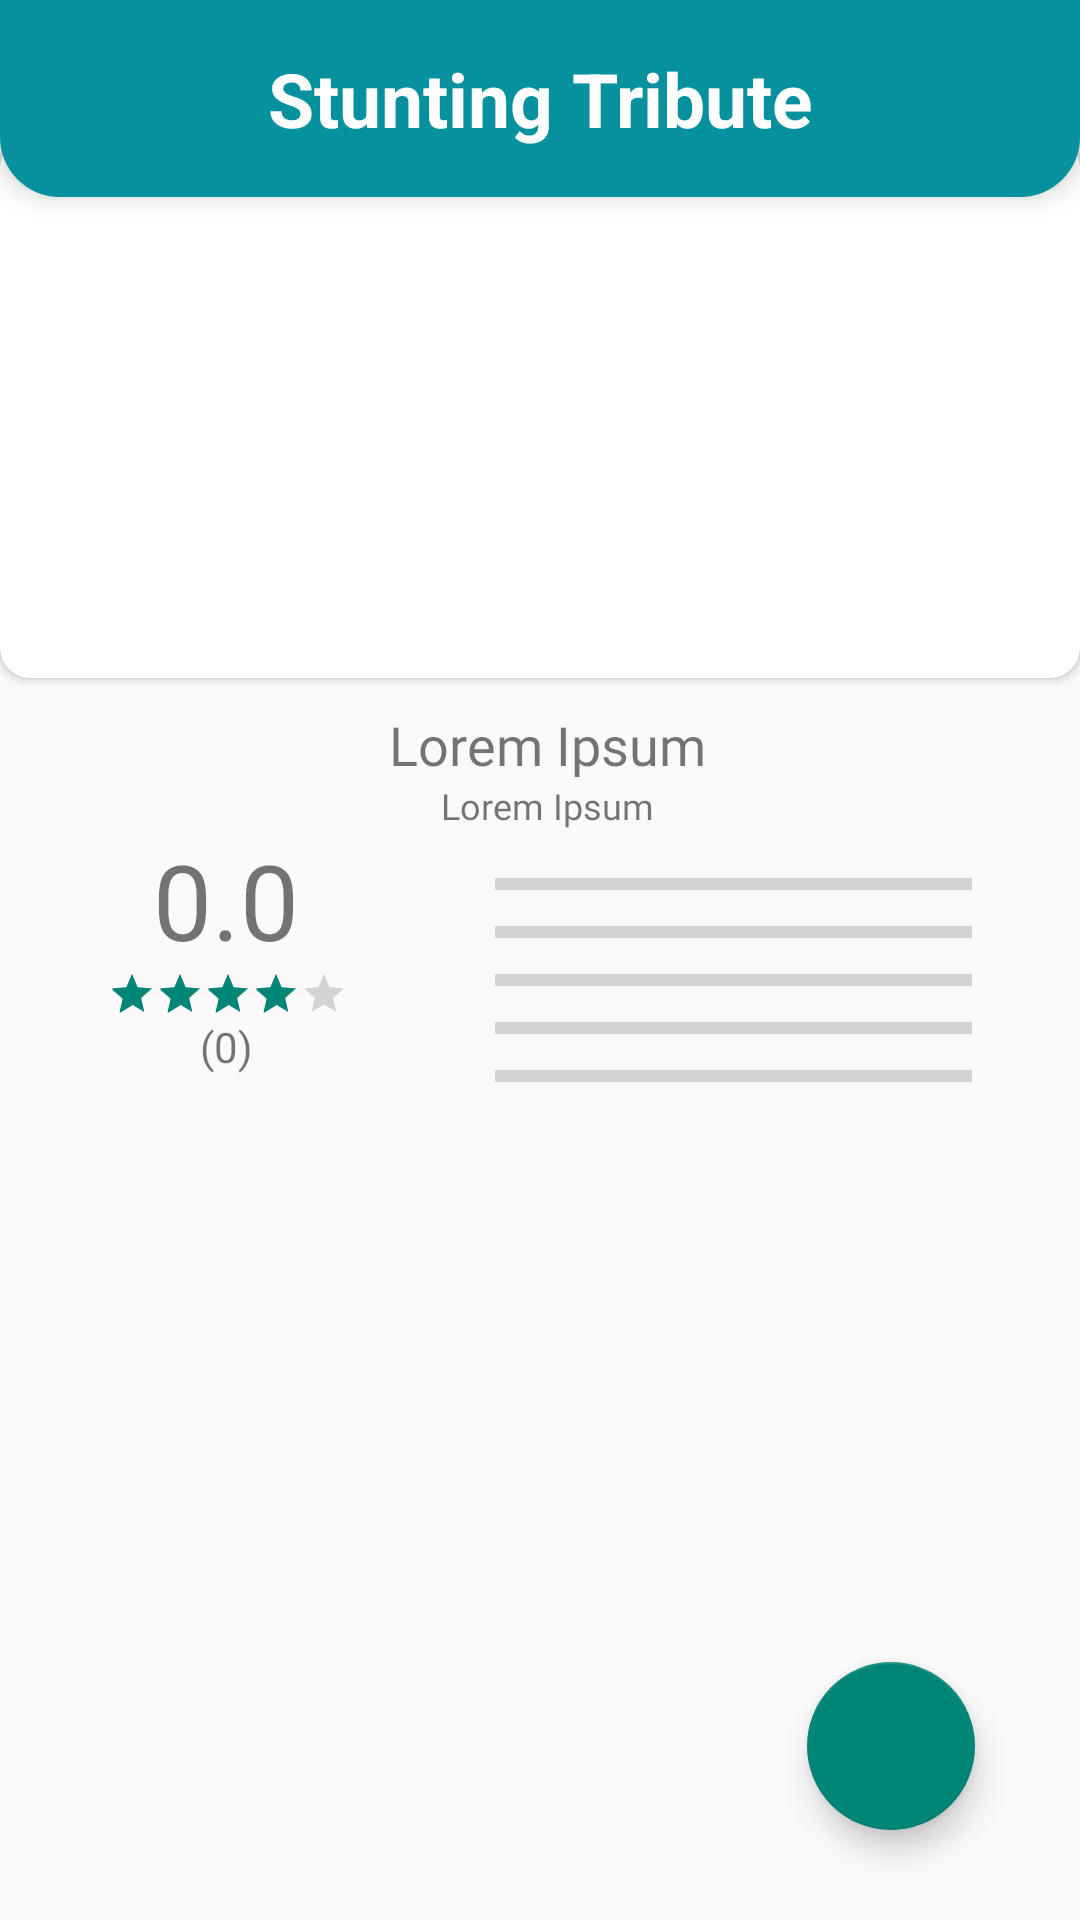

Layout XML and referenced resources for this Android screen:
<!-- AndroidManifest.xml: application theme Theme.SplashScreen -->
<!-- res/layout/activity_stunting_tribute_detail.xml -->
<?xml version="1.0" encoding="utf-8"?>
<androidx.constraintlayout.widget.ConstraintLayout xmlns:android="http://schemas.android.com/apk/res/android"
    xmlns:app="http://schemas.android.com/apk/res-auto"
    xmlns:tools="http://schemas.android.com/tools"
    android:layout_width="match_parent"
    android:layout_height="match_parent"
    tools:context="com.stuntech.stunting.ui.care_nutrition.detail.CareDetailActivity">

    <androidx.constraintlayout.widget.ConstraintLayout
        android:id="@+id/linearLayout2"
        android:layout_width="match_parent"
        android:layout_height="wrap_content"
        android:background="@drawable/round_top"
        android:padding="16dp"
        android:translationZ="5dp"
        app:layout_constraintTop_toTopOf="parent">

        <ImageView
            android:id="@+id/btnBack"
            android:layout_width="30dp"
            android:layout_height="30dp"
            android:src="@drawable/ic_back"
            app:layout_constraintStart_toStartOf="parent"
            app:layout_constraintTop_toTopOf="parent" />

        <TextView
            android:id="@+id/textView"
            android:layout_width="match_parent"
            android:layout_height="wrap_content"
            android:text="@string/title_stunting_tribute"
            android:textAlignment="center"
            android:textColor="@color/white"
            android:textSize="25sp"
            android:textStyle="bold"
            app:layout_constraintTop_toTopOf="parent"
            tools:layout_editor_absoluteX="16dp" />

    </androidx.constraintlayout.widget.ConstraintLayout>

    <androidx.cardview.widget.CardView
        android:id="@+id/cardView"
        android:layout_width="match_parent"
        android:layout_height="180dp"
        android:layout_marginTop="-20dp"
        app:cardCornerRadius="10dp"
        app:layout_constraintEnd_toEndOf="parent"
        app:layout_constraintStart_toStartOf="parent"
        app:layout_constraintTop_toBottomOf="@+id/linearLayout2">

        <ImageView
            android:id="@+id/ivArticle"
            android:layout_width="match_parent"
            android:layout_height="match_parent"
            android:scaleType="centerCrop"
            android:contentDescription="@string/title_null" />

    </androidx.cardview.widget.CardView>

    <TextView
        android:id="@+id/tvTitle"
        android:layout_width="wrap_content"
        android:layout_height="wrap_content"
        android:layout_marginStart="15dp"
        android:layout_marginTop="10dp"
        android:textAlignment="center"
        android:layout_marginEnd="10dp"
        android:fontFamily="@font/bold"
        android:text="@string/title_lorem_ipsum"
        android:textSize="18sp"
        app:layout_constraintEnd_toEndOf="parent"
        app:layout_constraintStart_toStartOf="parent"
        app:layout_constraintTop_toBottomOf="@+id/cardView" />

    <TextView
        android:id="@+id/tvSubtitle"
        android:layout_width="wrap_content"
        android:layout_height="wrap_content"
        android:layout_marginStart="15dp"
        android:layout_marginEnd="10dp"
        android:fontFamily="@font/medium"
        android:text="@string/title_lorem_ipsum"
        android:textAlignment="center"
        android:textSize="12sp"
        app:layout_constraintEnd_toEndOf="parent"
        app:layout_constraintStart_toStartOf="parent"
        app:layout_constraintTop_toBottomOf="@+id/tvTitle" />

    <LinearLayout
        android:id="@+id/llSummaryRating"
        android:layout_width="match_parent"
        android:layout_height="wrap_content"
        android:orientation="horizontal"
        android:layout_marginHorizontal="16dp"
        app:layout_constraintTop_toBottomOf="@+id/tvSubtitle">
        <LinearLayout
            android:layout_width="wrap_content"
            android:layout_height="wrap_content"
            android:paddingHorizontal="20dp"
            android:orientation="vertical">

            <TextView
                android:id="@+id/tvAvgRating"
                android:layout_width="79dp"
                android:layout_height="wrap_content"
                android:layout_marginEnd="10dp"
                android:fontFamily="@font/medium"
                android:text="0.0"
                android:textAlignment="center"
                android:textSize="35sp"
                app:layout_constraintEnd_toEndOf="parent"
                app:layout_constraintStart_toStartOf="parent"
                app:layout_constraintTop_toBottomOf="@+id/tvSubtitle" />
            <RatingBar
                android:id="@+id/rbRating"
                style="?android:attr/ratingBarStyleSmall"
                android:layout_width="wrap_content"
                android:layout_height="wrap_content"
                android:numStars="5"
                android:rating="4.1" />
            <TextView
                android:id="@+id/tvTotalReview"
                android:layout_width="match_parent"
                android:layout_height="wrap_content"
                android:layout_marginEnd="10dp"
                android:fontFamily="@font/regular"
                android:text="(0)"
                android:textAlignment="center"
                android:textSize="14sp"
                app:layout_constraintEnd_toEndOf="parent"
                app:layout_constraintStart_toStartOf="parent"
                app:layout_constraintTop_toBottomOf="@+id/tvSubtitle" />

        </LinearLayout>
        <LinearLayout
            android:layout_width="wrap_content"
            android:layout_height="wrap_content"
            android:orientation="vertical"
            android:paddingVertical="10dp"
            android:layout_marginHorizontal="20dp">

            <ProgressBar
                android:id="@+id/pbRating5"
                style="?android:attr/progressBarStyleHorizontal"
                android:layout_width="215dp"
                android:layout_height="wrap_content"
                android:progress="0"
                app:layout_constraintVertical_bias="0.0"
                tools:ignore="MissingConstraints" />
            <ProgressBar
                android:id="@+id/pbRating4"
                style="?android:attr/progressBarStyleHorizontal"
                android:layout_width="215dp"
                android:layout_height="wrap_content"
                android:progress="0"
                app:layout_constraintVertical_bias="0.0"
                tools:ignore="MissingConstraints" />
            <ProgressBar
                android:id="@+id/pbRating3"
                style="?android:attr/progressBarStyleHorizontal"
                android:layout_width="215dp"
                android:layout_height="wrap_content"
                android:progress="0"
                app:layout_constraintVertical_bias="0.0"
                tools:ignore="MissingConstraints" />
            <ProgressBar
                android:id="@+id/pbRating2"
                style="?android:attr/progressBarStyleHorizontal"
                android:layout_width="215dp"
                android:layout_height="wrap_content"
                android:progress="0"
                app:layout_constraintVertical_bias="0.0"
                tools:ignore="MissingConstraints" />
            <ProgressBar
                android:id="@+id/pbRating1"
                style="?android:attr/progressBarStyleHorizontal"
                android:layout_width="215dp"
                android:layout_height="wrap_content"
                android:progress="0"
                app:layout_constraintVertical_bias="0.0"
                tools:ignore="MissingConstraints" />
        </LinearLayout>

    </LinearLayout>

    <androidx.recyclerview.widget.RecyclerView
        android:id="@+id/rvListReviewData"
        android:layout_width="match_parent"
        android:layout_height="0dp"
        android:layout_marginTop="10dp"
        android:layout_marginStart="15dp"
        android:layout_marginEnd="15dp"
        app:layout_constraintBottom_toBottomOf="parent"
        app:layout_constraintTop_toBottomOf="@+id/llSummaryRating"
        app:layout_constraintVertical_bias="0.0"
        tools:layout_editor_absoluteX="13dp" />

    <com.google.android.material.floatingactionbutton.FloatingActionButton
        android:id="@+id/fabAddReview"
        android:layout_width="wrap_content"
        android:layout_height="wrap_content"
        android:src="@drawable/ic_add"
        app:fabSize="normal"
        android:layout_marginBottom="30dp"
        android:layout_marginRight="35dp"
        app:layout_anchorGravity="bottom|right"
        app:layout_constraintBottom_toBottomOf="parent"
        app:layout_constraintEnd_toEndOf="parent" />


</androidx.constraintlayout.widget.ConstraintLayout>
<!-- resources referenced by this layout -->
<resources>
  <color name="white">#FFFFFFFF</color>
  <!-- drawable round_top (drawable) -->
  <?xml version="1.0" encoding="utf-8"?>
  <shape xmlns:android="http://schemas.android.com/apk/res/android"
      android:shape="rectangle">
      <solid android:color="@color/tosca" />
      <corners
          android:radius="20dp"
          android:topLeftRadius="0dp"
          android:topRightRadius="0dp" />
  </shape>
  <string name="title_lorem_ipsum" translatable="false">Lorem Ipsum</string>
  <string name="title_null" translatable="false">null</string>
  <string name="title_stunting_tribute">Stunting Tribute</string>
  <style name="Theme.SplashScreen" parent="Theme.AppCompat.Light.NoActionBar">
          
          <item name="colorPrimary">@color/tosca</item>
          <item name="colorPrimaryVariant">@color/tosca</item>
          <item name="colorOnPrimary">@color/blue</item>
          
          <item name="colorSecondary">@color/orange</item>
          <item name="colorSecondaryVariant">@color/blue</item>
          <item name="colorOnSecondary">@color/black</item>
          
          <item name="android:statusBarColor" tools:targetApi="l">?attr/colorPrimaryVariant</item>
          
          <item name="android:forceDarkAllowed" tools:targetApi="q">false</item>
      </style>
  <color name="tosca">#07909D</color>
  <color name="blue">#07909D</color>
  <color name="orange">#07909D</color>
  <color name="black">#FF000000</color>
</resources>
